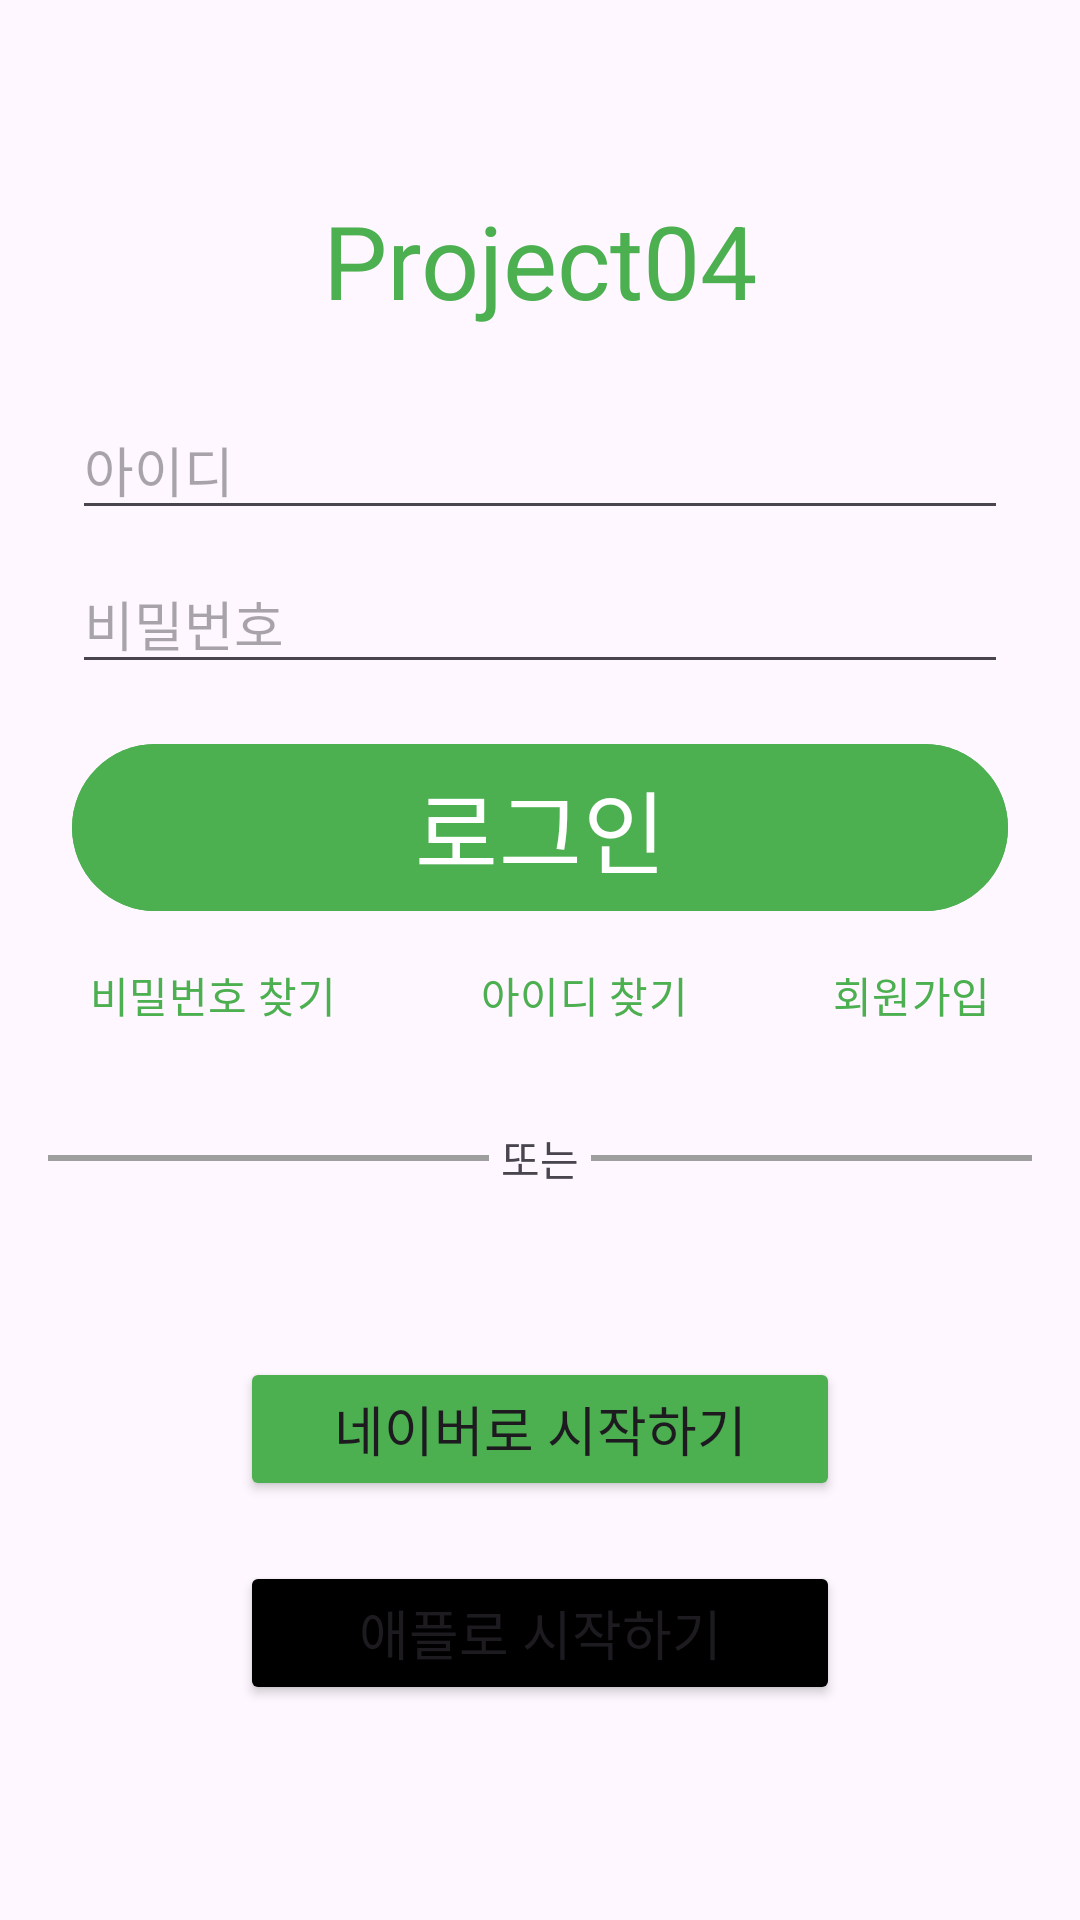

Write the Android layout XML for this screen, with the resource values it uses.
<!-- AndroidManifest.xml: application theme Theme.Project04_240225 -->
<!-- res/layout/activity_login.xml -->
<?xml version="1.0" encoding="utf-8"?>
<androidx.constraintlayout.widget.ConstraintLayout xmlns:android="http://schemas.android.com/apk/res/android"
    xmlns:app="http://schemas.android.com/apk/res-auto"
    xmlns:tools="http://schemas.android.com/tools"
    android:layout_width="match_parent"
    android:layout_height="match_parent"
    tools:context=".View.LoginActivity">

    <TextView
        android:id="@+id/textView"
        android:layout_width="wrap_content"
        android:layout_height="wrap_content"
        android:layout_marginTop="64dp"
        android:layout_marginBottom="24dp"
        android:text="Project04"
        android:textColor="@color/green"
        android:textSize="34sp"
        app:layout_constraintBottom_toTopOf="@+id/editTextText"
        app:layout_constraintEnd_toEndOf="parent"
        app:layout_constraintStart_toStartOf="parent"
        app:layout_constraintTop_toTopOf="parent" />

    <EditText
        android:id="@+id/editTextText"
        android:layout_width="0dp"
        android:layout_height="wrap_content"
        android:layout_marginStart="24dp"
        android:layout_marginEnd="24dp"
        android:layout_marginBottom="8dp"
        android:ems="10"
        android:hint="아이디"
        android:inputType="text"
        app:layout_constraintBottom_toTopOf="@+id/editTextTextPassword"
        app:layout_constraintEnd_toEndOf="parent"
        app:layout_constraintHorizontal_bias="0.502"
        app:layout_constraintStart_toStartOf="parent"
        app:layout_constraintTop_toBottomOf="@+id/textView" />

    <EditText
        android:id="@+id/editTextTextPassword"
        android:layout_width="0dp"
        android:layout_height="wrap_content"
        android:layout_marginStart="24dp"
        android:layout_marginEnd="24dp"
        android:ems="10"
        android:hint="비밀번호"
        android:inputType="textPassword"
        app:layout_constraintBottom_toTopOf="@+id/radioGroup"
        app:layout_constraintEnd_toEndOf="parent"
        app:layout_constraintStart_toStartOf="parent"
        app:layout_constraintTop_toBottomOf="@+id/editTextText" />

    <LinearLayout
        android:id="@+id/linearLayout"
        android:layout_width="wrap_content"
        android:layout_height="wrap_content"
        android:layout_marginStart="24dp"
        android:layout_marginEnd="24dp"
        android:layout_marginBottom="16dp"
        android:orientation="horizontal"
        app:layout_constraintBottom_toTopOf="@+id/linearLayout2"
        app:layout_constraintEnd_toEndOf="parent"
        app:layout_constraintStart_toStartOf="parent"
        app:layout_constraintTop_toBottomOf="@+id/button4">

        <com.google.android.material.button.MaterialButton
            android:id="@+id/button2"
            android:layout_width="wrap_content"
            android:layout_height="wrap_content"
            android:background="#00FFFFFF"
            android:text="비밀번호 찾기"
            android:textColor="@color/green" />

        <com.google.android.material.button.MaterialButton
            android:id="@+id/button3"
            android:layout_width="wrap_content"
            android:layout_height="wrap_content"
            android:background="#00FFFFFF"
            android:text="아이디 찾기"
            android:textColor="@color/green" />

        <com.google.android.material.button.MaterialButton
            android:id="@+id/button"
            android:layout_width="wrap_content"
            android:layout_height="wrap_content"
            android:background="#00FFFFFF"
            android:text="회원가입"
            android:textColor="@color/green" />
    </LinearLayout>

    <com.google.android.material.button.MaterialButton
        android:id="@+id/button4"
        android:layout_width="0dp"
        android:layout_height="wrap_content"
        android:layout_marginStart="24dp"
        android:layout_marginTop="16dp"
        android:layout_marginEnd="24dp"
        android:backgroundTint="#4CAF50"
        android:text="로그인"
        android:textSize="30sp"
        app:layout_constraintBottom_toTopOf="@+id/linearLayout"
        app:layout_constraintEnd_toEndOf="parent"
        app:layout_constraintStart_toStartOf="parent"
        app:layout_constraintTop_toBottomOf="@+id/textView4" />

    <RadioGroup
        android:id="@+id/radioGroup"
        android:layout_width="wrap_content"
        android:layout_height="wrap_content"
        app:layout_constraintStart_toStartOf="@+id/editTextTextPassword"
        app:layout_constraintTop_toBottomOf="@+id/editTextTextPassword"/>

    <LinearLayout
        android:id="@+id/linearLayout2"
        android:layout_width="0dp"
        android:layout_height="wrap_content"
        android:layout_marginStart="16dp"
        android:layout_marginTop="16dp"
        android:layout_marginEnd="16dp"
        android:orientation="horizontal"
        app:layout_constraintEnd_toEndOf="parent"
        app:layout_constraintStart_toStartOf="parent"
        app:layout_constraintTop_toBottomOf="@+id/linearLayout">


        <View
            android:id="@+id/view"
            android:layout_width="wrap_content"
            android:layout_height="2dp"
            android:layout_gravity="center"
            android:layout_weight="1"
            android:background="#9F9F9F" />

        <TextView
            android:id="@+id/textView2"
            android:layout_width="wrap_content"
            android:layout_height="wrap_content"
            android:padding="4dp"
            android:text="또는" />

        <View
            android:id="@+id/view2"
            android:layout_width="wrap_content"
            android:layout_height="2dp"
            android:layout_gravity="center"
            android:layout_weight="1"
            android:background="#9F9F9F" />
    </LinearLayout>


    <LinearLayout
        android:layout_width="0dp"
        android:layout_height="wrap_content"
        android:layout_marginStart="32dp"
        android:layout_marginTop="24dp"
        android:layout_marginEnd="32dp"
        android:orientation="vertical"
        app:layout_constraintBottom_toBottomOf="parent"
        app:layout_constraintEnd_toEndOf="parent"
        app:layout_constraintHorizontal_bias="0.0"
        app:layout_constraintStart_toStartOf="parent"
        app:layout_constraintTop_toBottomOf="@+id/linearLayout2"
        app:layout_constraintVertical_bias="0.100000024">

        <ImageButton
            android:id="@+id/imageButton"
            android:layout_width="wrap_content"
            android:layout_height="wrap_content"
            android:layout_gravity="center"
            android:background="#00FFFFFF"
            android:scaleType="fitCenter"
            app:srcCompat="@drawable/kakao_login_medium_narrow" />

        <View
            android:id="@+id/view3"
            android:layout_width="wrap_content"
            android:layout_height="20dp"
            android:layout_weight="1" />

        <Button
            android:id="@+id/button29"
            android:layout_width="200dp"
            android:layout_height="wrap_content"
            android:layout_gravity="center"
            android:backgroundTint="#4CAF50"
            android:text="네이버로 시작하기"
            android:textSize="18sp" />

        <View
            android:id="@+id/view4"
            android:layout_width="wrap_content"
            android:layout_height="20dp"
            android:layout_weight="1" />

        <Button
            android:id="@+id/button30"
            android:layout_width="200dp"
            android:layout_height="wrap_content"
            android:layout_gravity="center"
            android:backgroundTint="#000000"
            android:text="애플로 시작하기"
            android:textSize="18sp" />

    </LinearLayout>

    <TextView
        android:id="@+id/textView4"
        android:layout_width="0dp"
        android:layout_height="wrap_content"
        android:layout_marginTop="8dp"
        android:text="TextView"
        android:textColor="#FF0000"
        android:visibility="gone"
        app:layout_constraintEnd_toEndOf="@+id/editTextTextPassword"
        app:layout_constraintStart_toStartOf="@+id/editTextTextPassword"
        app:layout_constraintTop_toBottomOf="@+id/editTextTextPassword" />

</androidx.constraintlayout.widget.ConstraintLayout>
<!-- resources referenced by this layout -->
<resources>
  <color name="green">#FF4CAF50</color>
  <style name="Theme.Project04_240225" parent="Base.Theme.Project04_240225" />
  <style name="Base.Theme.Project04_240225" parent="Theme.Material3.DayNight.NoActionBar">
          
          
      </style>
</resources>
